Dataset: Dataset (GitHub, NikitaDas1998/Agro_AI). Classes: black rot, esca, healthy, leaf blight.

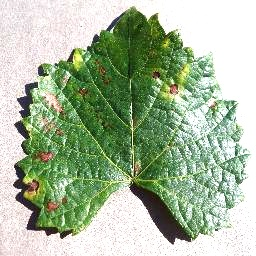
Label: esca

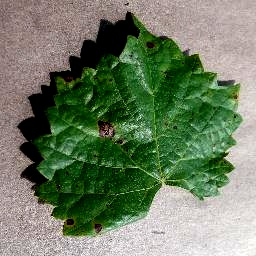
Label: black rot

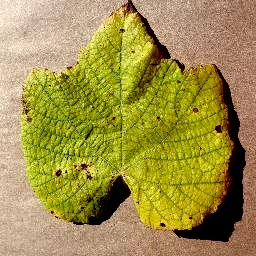
Label: leaf blight

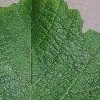
Label: healthy

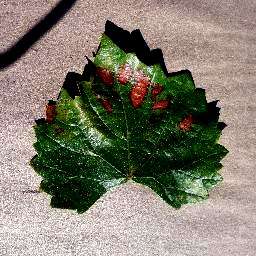
Label: esca

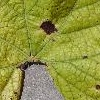
Label: leaf blight
